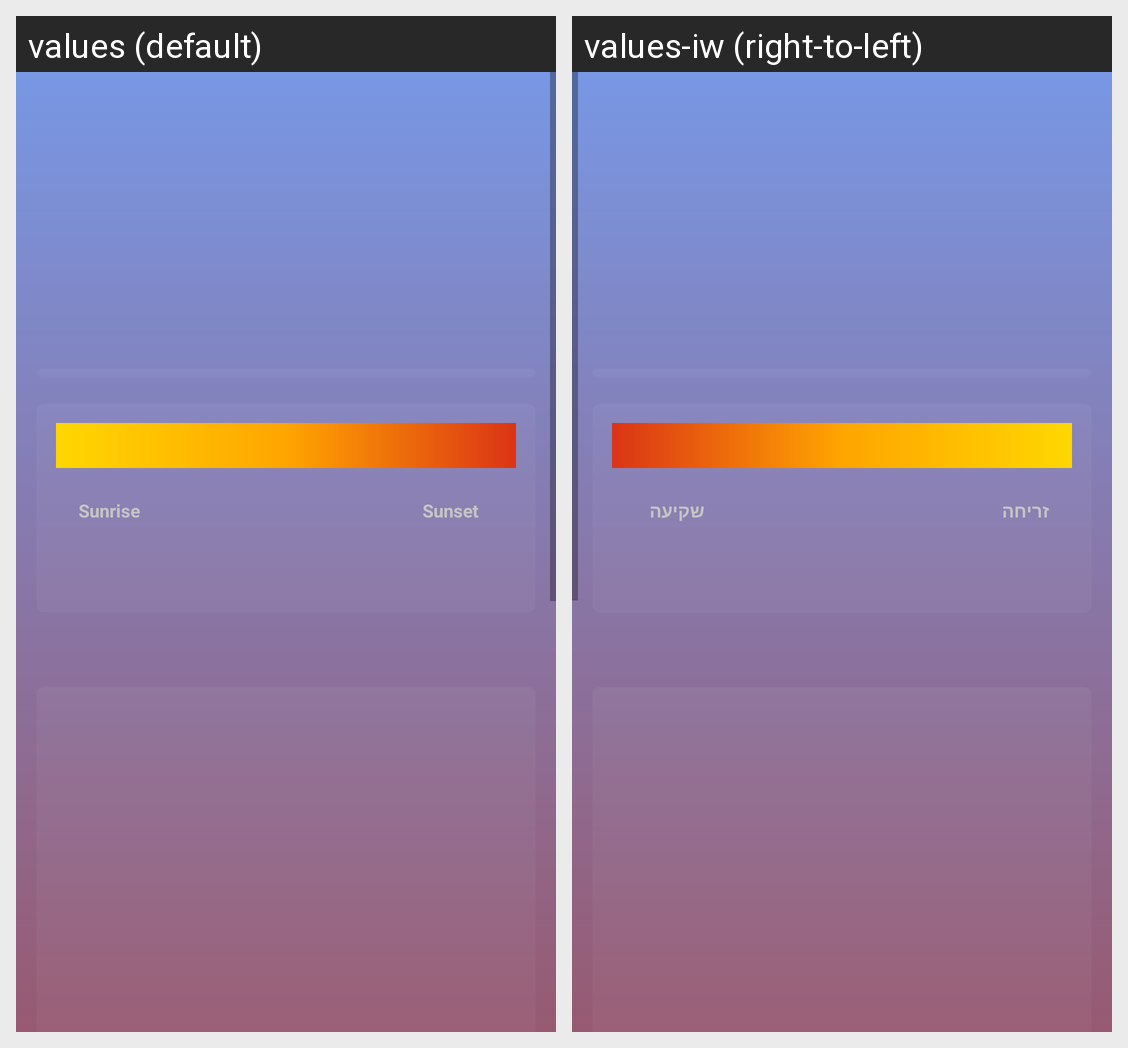

Translations of the strings shown on this Android screen, per locale in the grid:
Android screen res/layout/weather_screen_fragment.xml rendered under 2 locales, left to right: values (default), values-iw (right-to-left). Device: Nexus 5 (rendered at 1080×1920; each locale shown at half size, 540×960, under a caption strip naming it); theme Theme.WeatherApp.
Strings drawn on this screen, with the default value and each locale's value (text and hints the layout hard-codes, and strings that could not be matched under every locale, appear in the picture but are not listed):

sunrise
  values: Sunrise
  values-iw: זריחה

sunset
  values: Sunset
  values-iw: שקיעה
